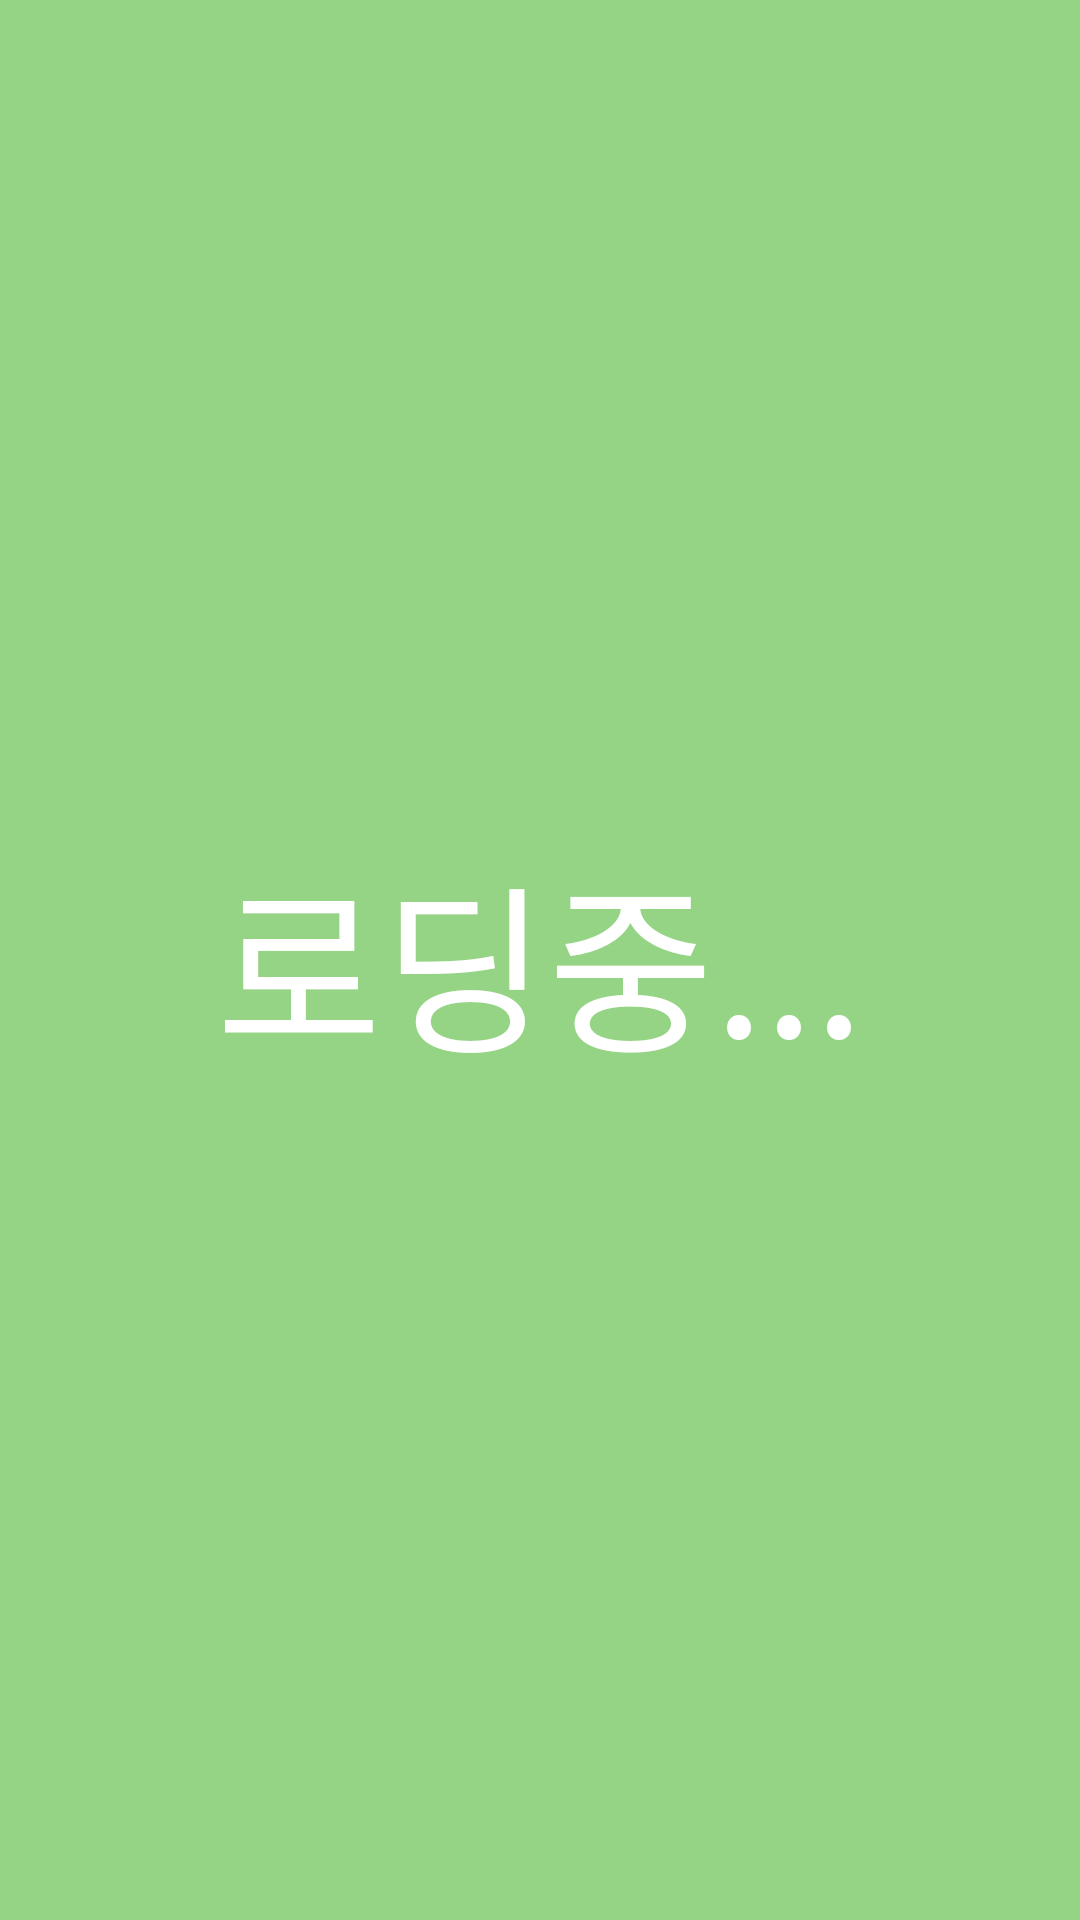

Produce the Android XML layout that renders to this screen, including the resource entries it uses.
<!-- AndroidManifest.xml: application theme AppTheme -->
<!-- res/layout/activity_socket.xml -->
<?xml version="1.0" encoding="utf-8"?>
<android.support.v7.widget.LinearLayoutCompat
    xmlns:android="http://schemas.android.com/apk/res/android" android:layout_width="match_parent"
    android:layout_height="match_parent"
    android:background="@color/darkGreen">
    <TextView
        android:layout_width="match_parent"
        android:layout_height="match_parent"
        android:fontFamily="@font/binggrae"
        android:textColor="#fff"
        android:textSize="60dp"
        android:text="로딩중..."
        android:gravity="center_vertical"
        android:textAlignment="center"/>

</android.support.v7.widget.LinearLayoutCompat>
<!-- resources referenced by this layout -->
<resources>
  <color name="darkGreen">#94D484</color>
  <style name="AppTheme" parent="Theme.AppCompat.Light.NoActionBar">
          
          <item name="colorPrimary">@color/colorPrimary</item>
          <item name="colorPrimaryDark">@color/colorPrimaryDark</item>
          <item name="colorAccent">@color/colorAccent</item>
      </style>
  <color name="colorPrimary">#008577</color>
  <color name="colorPrimaryDark">#00574B</color>
  <color name="colorAccent">#D81B60</color>
</resources>
